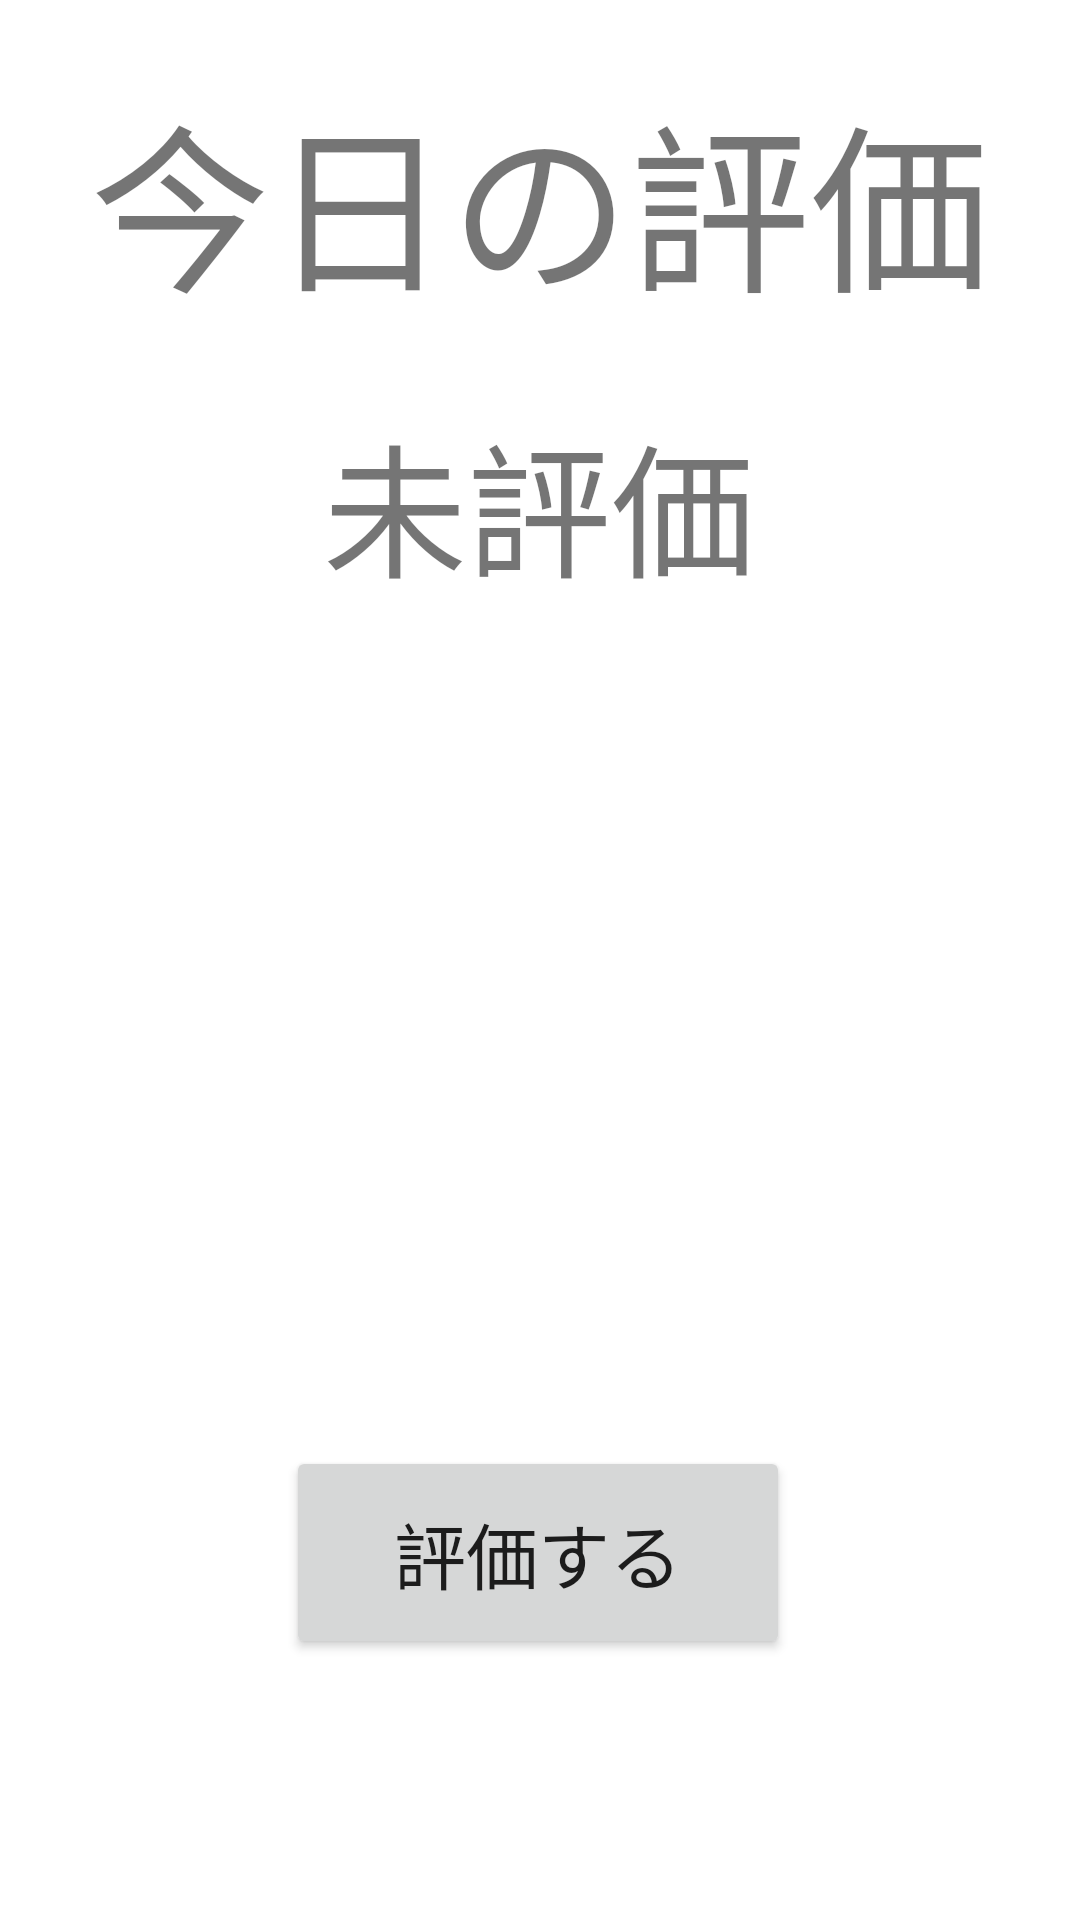

Layout XML and referenced resources for this Android screen:
<!-- AndroidManifest.xml: application theme Theme.Sakanatti -->
<!-- res/layout/activity_sub0.xml -->
<?xml version="1.0" encoding="utf-8"?>
<androidx.constraintlayout.widget.ConstraintLayout xmlns:android="http://schemas.android.com/apk/res/android"
    xmlns:app="http://schemas.android.com/apk/res-auto"
    xmlns:tools="http://schemas.android.com/tools"
    android:layout_width="match_parent"
    android:layout_height="match_parent"
    tools:context=".SubActivity0">

    <TextView
        android:id="@+id/tx_today_rating"
        android:layout_width="wrap_content"
        android:layout_height="wrap_content"
        android:text="今日の評価"
        android:textSize="60sp"
        app:layout_constraintBottom_toTopOf="@+id/tx_Unrated"
        app:layout_constraintEnd_toEndOf="parent"
        app:layout_constraintStart_toStartOf="parent"
        app:layout_constraintTop_toTopOf="parent" />

    <TextView
        android:id="@+id/tx_Unrated"
        android:layout_width="wrap_content"
        android:layout_height="wrap_content"
        android:layout_marginBottom="128dp"
        android:text="未評価"
        android:textSize="48sp"
        app:layout_constraintBottom_toTopOf="@+id/bt_evaluate"
        app:layout_constraintEnd_toEndOf="parent"
        app:layout_constraintHorizontal_bias="0.498"
        app:layout_constraintStart_toStartOf="parent"
        app:layout_constraintTop_toBottomOf="@+id/tx_today_rating"
        app:layout_constraintVertical_bias="0.195" />

    <Button
        android:id="@+id/bt_evaluate"
        android:layout_width="wrap_content"
        android:layout_height="wrap_content"
        android:layout_marginTop="128dp"
        android:layout_marginBottom="64dp"
        android:paddingHorizontal="36dp"
        android:paddingVertical="18dp"
        android:text="評価する"
        android:textSize="24sp"
        app:layout_constraintBottom_toBottomOf="parent"
        app:layout_constraintEnd_toEndOf="parent"
        app:layout_constraintHorizontal_bias="0.497"
        app:layout_constraintStart_toStartOf="parent"
        app:layout_constraintTop_toBottomOf="@+id/tx_Unrated"
        app:layout_constraintVertical_bias="0.442" />

</androidx.constraintlayout.widget.ConstraintLayout>
<!-- resources referenced by this layout -->
<resources>
  <style name="Theme.Sakanatti" parent="Theme.MaterialComponents.DayNight.DarkActionBar">
          
          <item name="colorPrimary">#2F47CC</item>
          <item name="colorPrimaryVariant">#3F54C8</item>
          <item name="colorOnPrimary">@color/white</item>
          
          <item name="colorSecondary">@color/teal_200</item>
          <item name="colorSecondaryVariant">@color/teal_700</item>
          <item name="colorOnSecondary">@color/black</item>
          
          <item name="android:statusBarColor" tools:targetApi="l">?attr/colorPrimaryVariant</item>
          
      </style>
  <!-- not gathered from this repository: default colours our renderer supplied (Android Studio template values) -->
  <color name="teal_200">#FF03DAC5</color>
  <color name="teal_700">#FF018786</color>
  <color name="black">#FF000000</color>
  <color name="white">#FFFFFFFF</color>
</resources>
